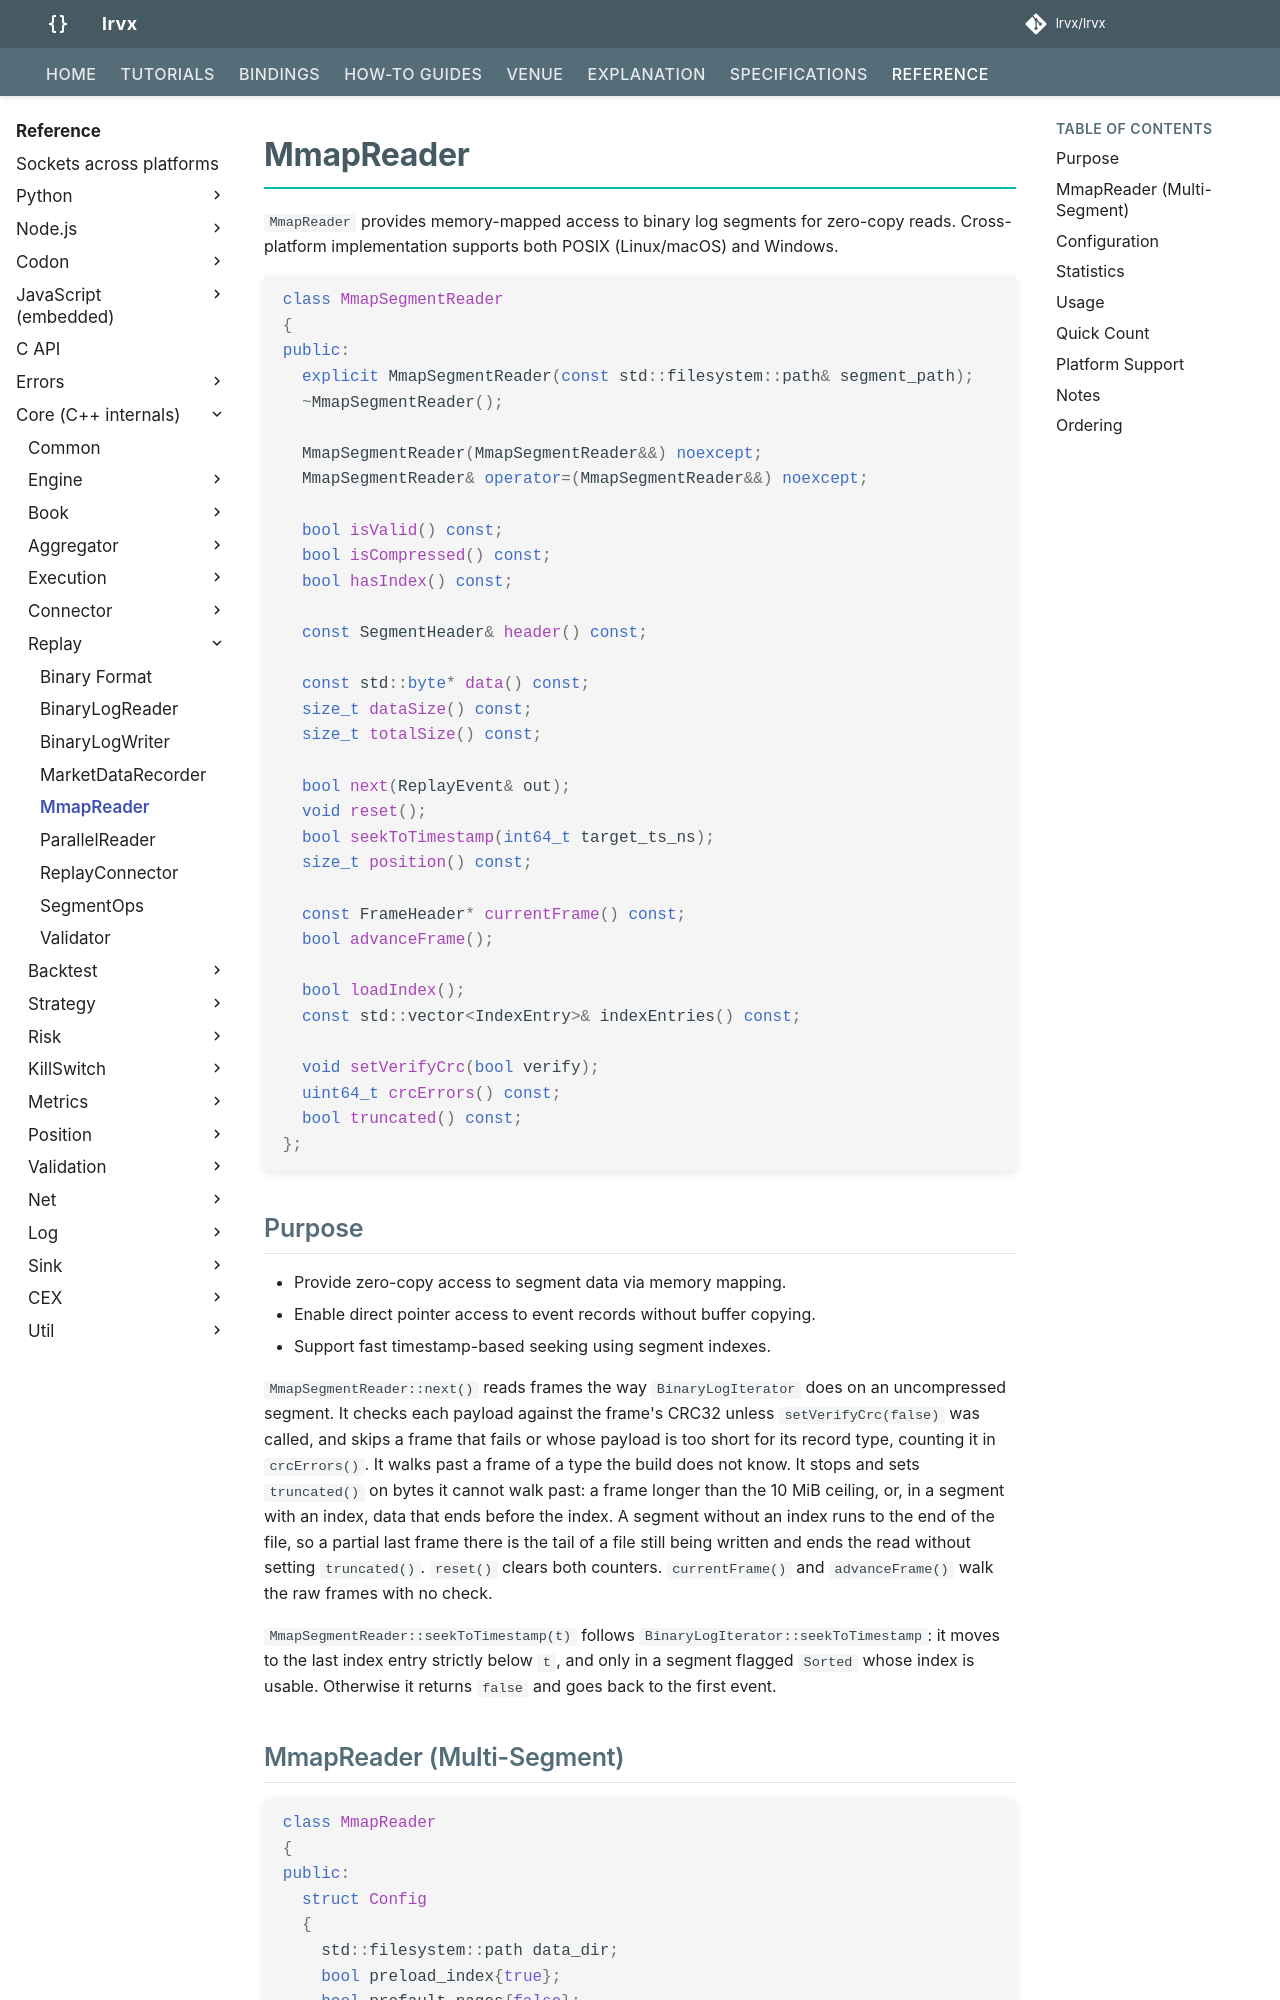

repository: lrvx/lrvx · page: reference/api/replay/mmap_reader/index.html · generator: mkdocs

# MmapReader

`MmapReader` provides memory-mapped access to binary log segments for zero-copy reads. Cross-platform implementation supports both POSIX (Linux/macOS) and Windows.

```cpp
class MmapSegmentReader
{
public:
  explicit MmapSegmentReader(const std::filesystem::path& segment_path);
  ~MmapSegmentReader();

  MmapSegmentReader(MmapSegmentReader&&) noexcept;
  MmapSegmentReader& operator=(MmapSegmentReader&&) noexcept;

  bool isValid() const;
  bool isCompressed() const;
  bool hasIndex() const;

  const SegmentHeader& header() const;

  const std::byte* data() const;
  size_t dataSize() const;
  size_t totalSize() const;

  bool next(ReplayEvent& out);
  void reset();
  bool seekToTimestamp(int64_t target_ts_ns);
  size_t position() const;

  const FrameHeader* currentFrame() const;
  bool advanceFrame();

  bool loadIndex();
  const std::vector<IndexEntry>& indexEntries() const;

  void setVerifyCrc(bool verify);
  uint64_t crcErrors() const;
  bool truncated() const;
};
```

## Purpose

* Provide zero-copy access to segment data via memory mapping.
* Enable direct pointer access to event records without buffer copying.
* Support fast timestamp-based seeking using segment indexes.

`MmapSegmentReader::next()` reads frames the way `BinaryLogIterator` does on an uncompressed segment. It checks each payload against the frame's CRC32 unless `setVerifyCrc(false)` was called, and skips a frame that fails or whose payload is too short for its record type, counting it in `crcErrors()`. It walks past a frame of a type the build does not know. It stops and sets `truncated()` on bytes it cannot walk past: a frame longer than the 10 MiB ceiling, or, in a segment with an index, data that ends before the index. A segment without an index runs to the end of the file, so a partial last frame there is the tail of a file still being written and ends the read without setting `truncated()`. `reset()` clears both counters. `currentFrame()` and `advanceFrame()` walk the raw frames with no check.

`MmapSegmentReader::seekToTimestamp(t)` follows `BinaryLogIterator::seekToTimestamp`: it moves to the last index entry strictly below `t`, and only in a segment flagged `Sorted` whose index is usable. Otherwise it returns `false` and goes back to the first event.
